pico-8 play session: no input (idle)

[t = 4 s] idle ~4s (no d-pad/buttons)
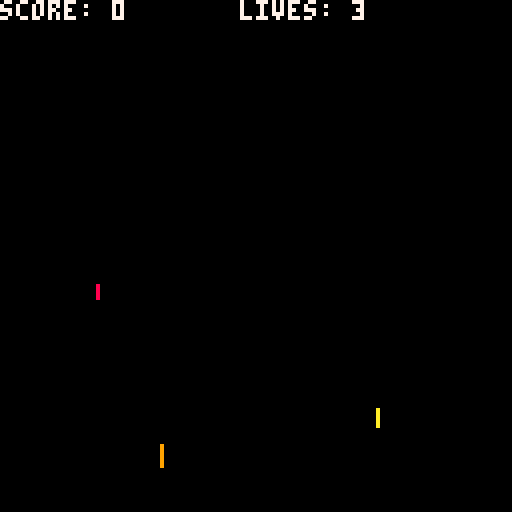
[t = 6 s] idle ~6s (no d-pad/buttons)
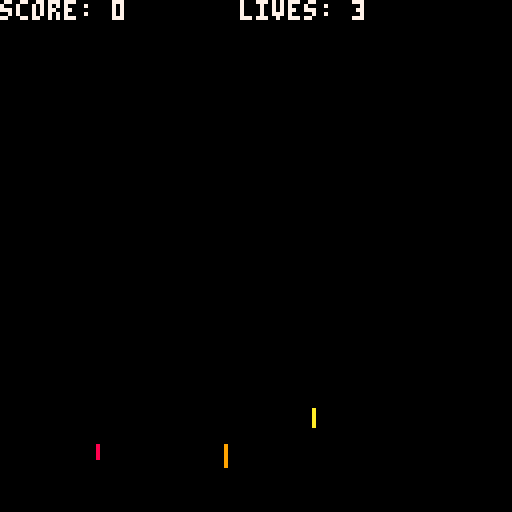
[t = 8 s] idle ~8s (no d-pad/buttons)
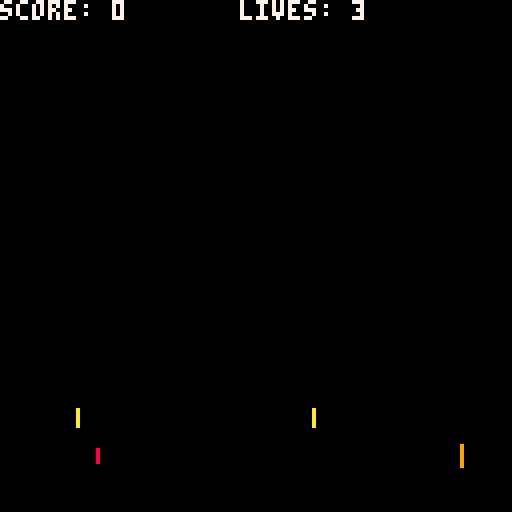

pico-8 cartridge
version 42
__lua__
-- constants
local screen_width = 128
local screen_height = 128

-- game variables
local player = {
    x = 20,
    y = 110,
    width = 8,
    height = 8,
    jumping = false,
    jumpspeed = -4,
    gravity = 0.2,
    sprite = 1
}

local charlie = {
    x = 0,
    y = 110,
    width = 8,
    height = 8,
    speed = 1,
    sprite = 2
}

local hoops = {}

-- define a function to create a hoop object with x, y, width, height
function createhoop(x, y)
    return {
        x = x,
        y = y,
        width = 8,
        height = 8
    }
end

local hoopspeed = 1
local hoopinterval = 60
local hooptimer = hoopinterval

local score = 0
local lives = 3
local gamestate = "title"  -- "title", "playing", "gameover"

-- sprites
local sprites = {
    { -- player (lion)
        id = 1,
        data = {
            0x00,0x00,0x70,0x00,0x08,0x30,0x38,0x4c,
            0xc4,0x3c,0x78,0x30,0x78,0x30,0x70,0x1c,
            0x00,0x00,0x00,0x00,0x00,0x00,0x00,0x00
        }
    },
    { -- charlie
        id = 2,
        data = {
            0x00,0x00,0x20,0x00,0x50,0x28,0x78,0x44,
            0xc4,0x38,0x78,0x30,0x78,0x38,0x70,0x10,
            0x00,0x00,0x00,0x00,0x00,0x00,0x00,0x00
        }
    },
    { -- flaming hoop
        id = 3,
        data = {
            0x00,0x00,0x38,0x00,0x7c,0x00,0xfe,0x00,
            0xff,0x00,0xff,0x00,0xfe,0x00,0x7c,0x00,
            0x38,0x00,0x00,0x00,0x00,0x00,0x00,0x00
        }
    }
}

-- game initialization
function _init()
    initgame()
end

function initgame()
    player.x = 20
    player.y = 110
    charlie.x = 0
    charlie.y = 110
    score = 0
    lives = 3
    gamestate = "title"
    hoops = {}
    add(hoops, createhoop(128, 100))  -- initial hoop
end

-- collision detection function
function checkcollision(obj1, obj2)
    return obj1.x < obj2.x + obj2.width and
           obj1.x + obj1.width > obj2.x and
           obj1.y < obj2.y + obj2.height and
           obj1.y + obj1.height > obj2.y
end

-- update function
function _update()
    if gamestate == "title" then
        updatetitlescreen()
    elseif gamestate == "playing" then
        updateplayingstate()
    elseif gamestate == "gameover" then
        updategameoverscreen()
    end
end

function updatetitlescreen()
    if btnp(4) then  -- z key
        gamestate = "playing"
    end
end

function updateplayingstate()
    -- player controls
    if btn(0) then  -- left arrow key
        player.x = player.x - 1
    elseif btn(1) then  -- right arrow key
        player.x = player.x + 1
    end

    -- player jumping
    if btnp(4) and not player.jumping then  -- z key
        player.jumping = true
        sfx(0)
    end

    -- update player jumping
    if player.jumping then
        player.y = player.y + player.jumpspeed
        player.jumpspeed = player.jumpspeed + player.gravity

        -- check if player has landed
        if player.y >= 110 then
            player.y = 110
            player.jumping = false
            player.jumpspeed = -4
        end
    end

    -- update charlie's movement
    charlie.x = charlie.x + charlie.speed

    -- update flaming hoops
    hooptimer = hooptimer - 1
    if hooptimer <= 0 then
        add(hoops, createhoop(screen_width, 100))  -- spawn new hoop
        hooptimer = hoopinterval
    end

    for i = #hoops, 1, -1 do
        local hoop = hoops[i]
        hoop.x = hoop.x - hoopspeed

        -- check collision with player
        if checkcollision(player, hoop) then
            sfx(1)
            del(hoops, i)
            lives = lives - 1
        end

        -- remove hoop if off-screen
        if hoop.x < -8 then
            del(hoops, i)
        end
    end

    -- check if charlie reaches the goal
    if charlie.x >= screen_width then
        score = score + 100
        charlie.x = 0
        -- add level progression or difficulty increase here
    end

    -- check game over
    if lives <= 0 then
        gamestate = "gameover"
    end
end

function updategameoverscreen()
    if btnp(4) then  -- z key
        initgame()
    end
end

-- draw function
function _draw()
    cls()

    if gamestate == "title" then
        print("press z to start", 40, 50, 7)
    elseif gamestate == "playing" then
        -- draw player (lion)
        spr(sprites[player.sprite].id, player.x, player.y)

        -- draw charlie
        spr(sprites[charlie.sprite].id, charlie.x, charlie.y)

        sprhoop = 3
        -- draw flaming hoops
        for _, hoop in ipairs(hoops) do
            spr(sprites[sprhoop].id, hoop.x, hoop.y)
        end

        -- display score and lives
        print("score: " .. score, 0, 0, 7)
        print("lives: " .. lives, 60, 0, 7)
    elseif gamestate == "gameover" then
        print("game over", 50, 50, 8)
        print("press z to restart", 40, 70, 7)
    end
end
__gfx__
00000000000000000000000000000000000000000000000000000000000000000000000000000000000000000000000000000000000000000000000000000000
00000000000000000009000000000000000000000000000000000000000000000000000000000000000000000000000000000000000000000000000000000000
000000000000800000090000000a0000000000000000000000000000000000000000000000000000000000000000000000000000000000000000000000000000
000000000000800000090000000a0000000000000000000000000000000000000000000000000000000000000000000000000000000000000000000000000000
000000000000800000090000000a0000000000000000000000000000000000000000000000000000000000000000000000000000000000000000000000000000
000000000000800000090000000a0000000000000000000000000000000000000000000000000000000000000000000000000000000000000000000000000000
000000000000000000090000000a0000000000000000000000000000000000000000000000000000000000000000000000000000000000000000000000000000
